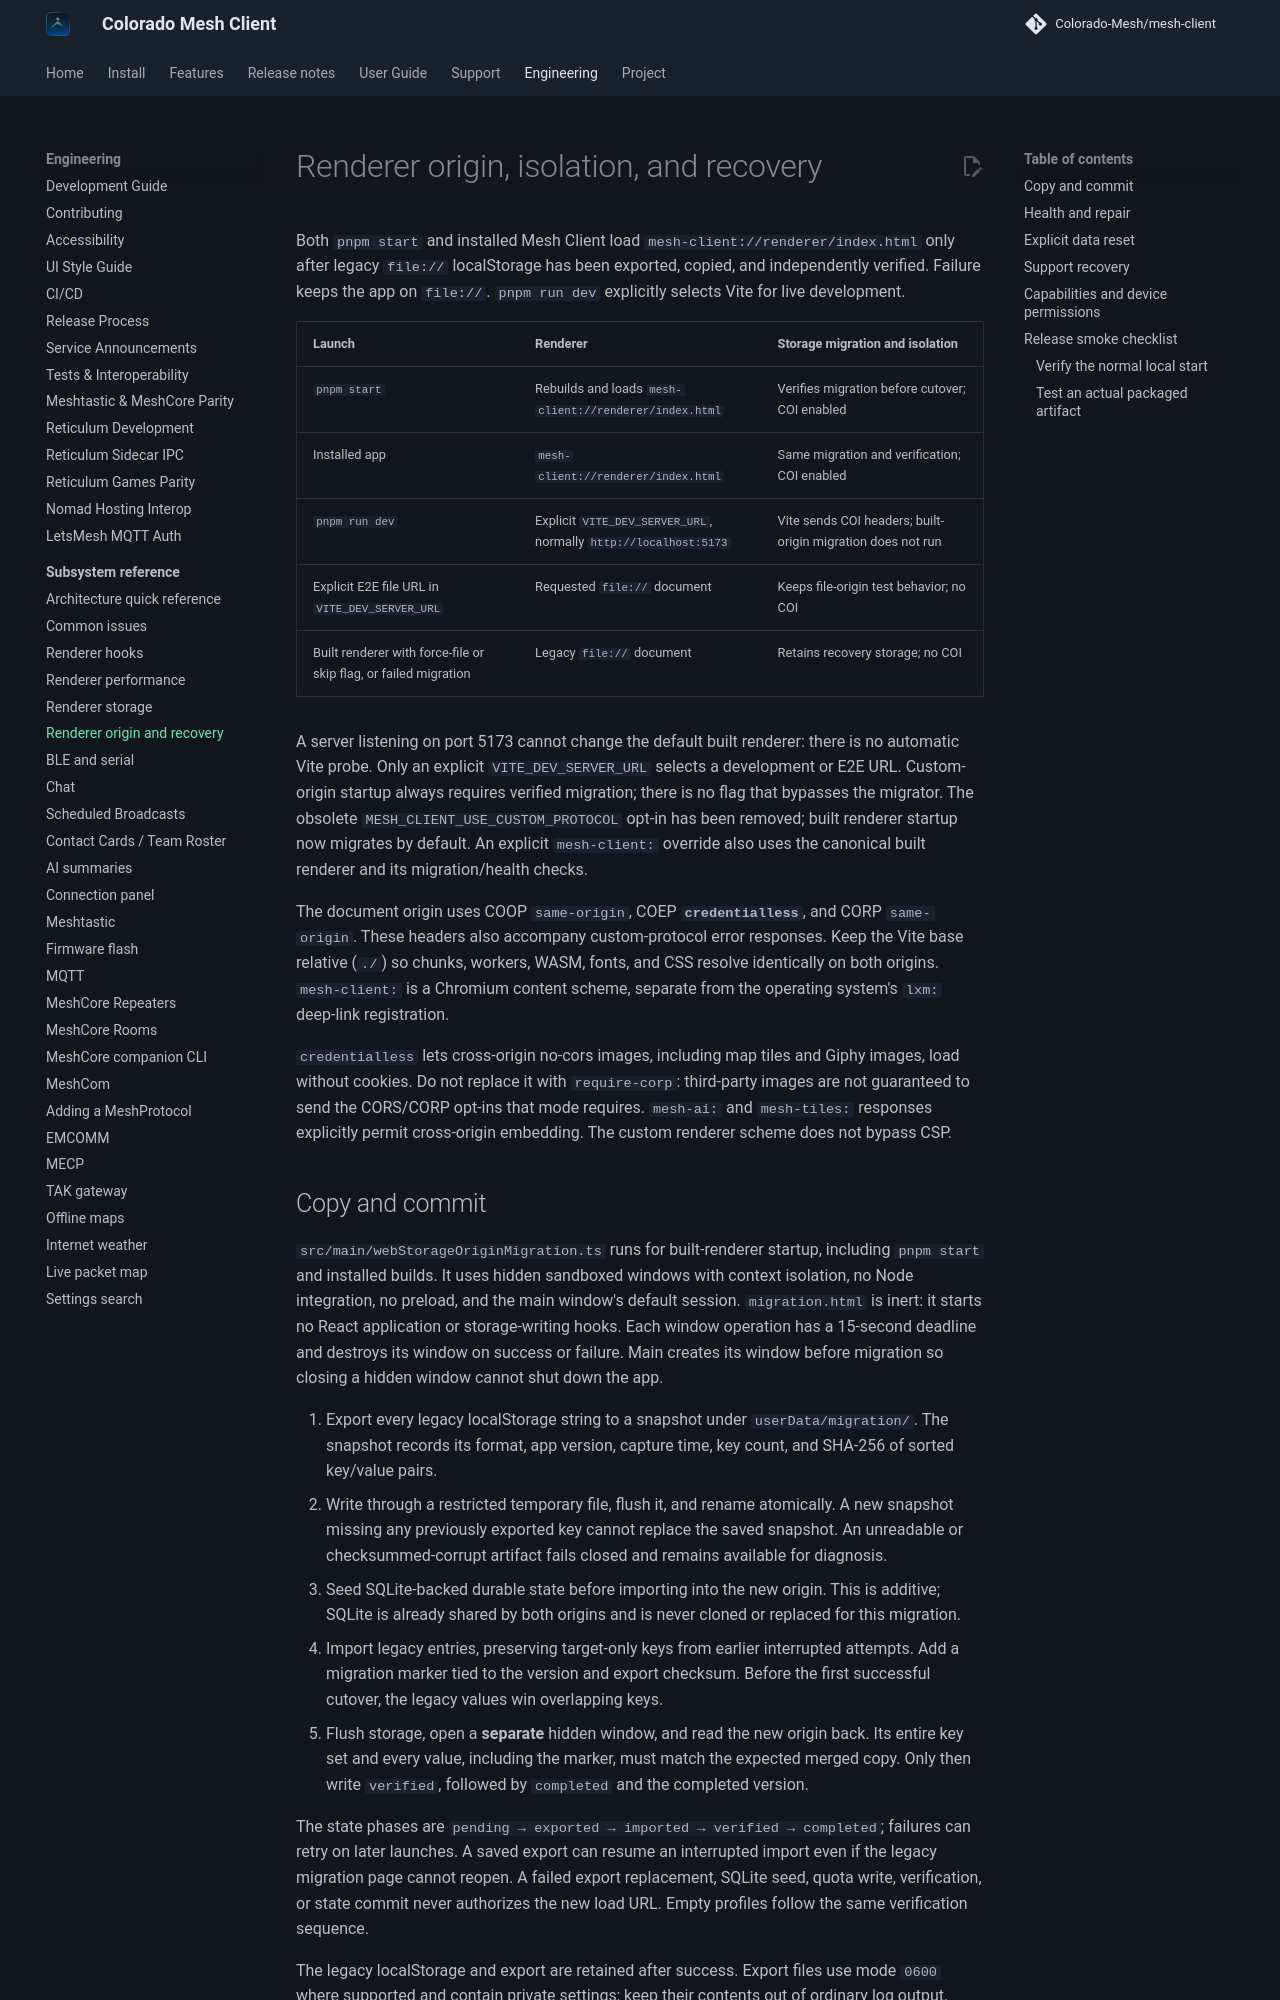

repository: Colorado-Mesh/mesh-client · page: development/renderer-origin-coi/index.html · generator: mkdocs

# Renderer origin, isolation, and recovery

Both `pnpm start` and installed Mesh Client load `mesh-client://renderer/index.html` only after
legacy `file://` localStorage has been exported, copied, and independently verified. Failure
keeps the app on `file://`. `pnpm run dev` explicitly selects Vite for live development.

| Launch                                                           | Renderer                                                         | Storage migration and isolation                             |
| ---------------------------------------------------------------- | ---------------------------------------------------------------- | ----------------------------------------------------------- |
| `pnpm start`                                                     | Rebuilds and loads `mesh-client://renderer/index.html`           | Verifies migration before cutover; COI enabled              |
| Installed app                                                    | `mesh-client://renderer/index.html`                              | Same migration and verification; COI enabled                |
| `pnpm run dev`                                                   | Explicit `VITE_DEV_SERVER_URL`, normally `http://localhost:5173` | Vite sends COI headers; built-origin migration does not run |
| Explicit E2E file URL in `VITE_DEV_SERVER_URL`                   | Requested `file://` document                                     | Keeps file-origin test behavior; no COI                     |
| Built renderer with force-file or skip flag, or failed migration | Legacy `file://` document                                        | Retains recovery storage; no COI                            |

A server listening on port 5173 cannot change the default built renderer: there is no automatic
Vite probe. Only an explicit `VITE_DEV_SERVER_URL` selects a development or E2E URL. Custom-origin
startup always requires verified migration; there is no flag that bypasses the migrator. The obsolete
`MESH_CLIENT_USE_CUSTOM_PROTOCOL` opt-in has been removed; built renderer startup now migrates by default. An explicit
`mesh-client:` override also uses the canonical built renderer and its migration/health checks.

The document origin uses COOP `same-origin`, COEP **`credentialless`**, and CORP `same-origin`.
These headers also accompany custom-protocol error responses. Keep the Vite base relative (`./`)
so chunks, workers, WASM, fonts, and CSS resolve identically on both origins. `mesh-client:` is a
Chromium content scheme, separate from the operating system's `lxm:` deep-link registration.

`credentialless` lets cross-origin no-cors images, including map tiles and Giphy images, load
without cookies. Do not replace it with `require-corp`: third-party images are not guaranteed to
send the CORS/CORP opt-ins that mode requires. `mesh-ai:` and `mesh-tiles:` responses explicitly
permit cross-origin embedding. The custom renderer scheme does not bypass CSP.
